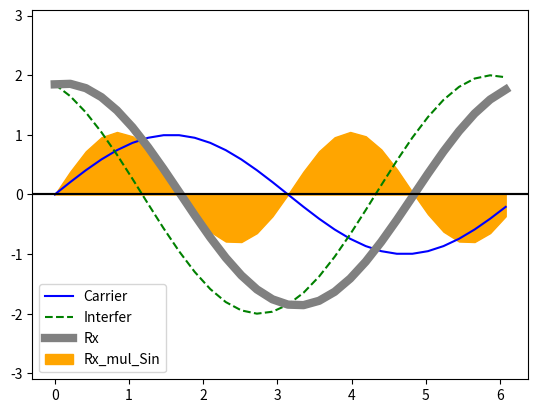

The matplotlib source for this figure:
import numpy as np
import matplotlib.pyplot as plt
pi = np.pi

# PARAMETERS
TIME_VECTOR_SIZE = 30
CARRIER_TX_AMP = 1
INTERFER_SHIFT = pi/2 + pi/8
INTERFER_AMP = 2

# CALCULATION
t = np.linspace(0, 2*pi,TIME_VECTOR_SIZE, endpoint=False)

Carrier  = CARRIER_TX_AMP * np.sin(t) 
Interfer = INTERFER_AMP * np.sin(t+INTERFER_SHIFT)

Rx = Carrier + Interfer
Rx_mul_Sin = Rx * np.sin(t) 
Rx_dot_Sin = sum(Rx_mul_Sin)
CarrierRxAmpl = Rx_dot_Sin * 2 / TIME_VECTOR_SIZE / 1

# PRESENTATION
plt.plot(t,Carrier,  '-' , label='Carrier',     color='blue')
plt.plot(t,Interfer, '--', label='Interfer',color='green')
plt.plot(t,Rx,       '-' , label='Rx',      color='gray', linewidth=6)
plt.ylim(-3.1, 3.1)
plt.legend()
plt.grid()
plt.axhline(y=0,color='black')
plt.show()

plt.fill_between(t,0,Rx_mul_Sin, label='Rx_mul_Sin', color='orange')
plt.ylim(-3.1, 3.1)
plt.legend()
plt.grid()
plt.axhline(y=0,color='black')
plt.show()

print(f'CARRIER_TX_AMP={CARRIER_TX_AMP}')
print(f'INTERFER_AMP={INTERFER_AMP}')
print(f'INTERFER_SHIFT={INTERFER_SHIFT:0.2f}')
print(f'Rx_dot_Sin={Rx_dot_Sin:0.1f}')
print(f'CarrierRxAmpl={CarrierRxAmpl:0.1f}')



#=========================================
#figure(figsize=(12, 6), dpi=80)

# plt.plot(modulated_signal,color='blue')
# plt.plot(carier_x_modulated,color='red')

# plt.show()

# periods = np.reshape(,[30,-1]) 


# dots.append(np.dot(sin,sin_shift))